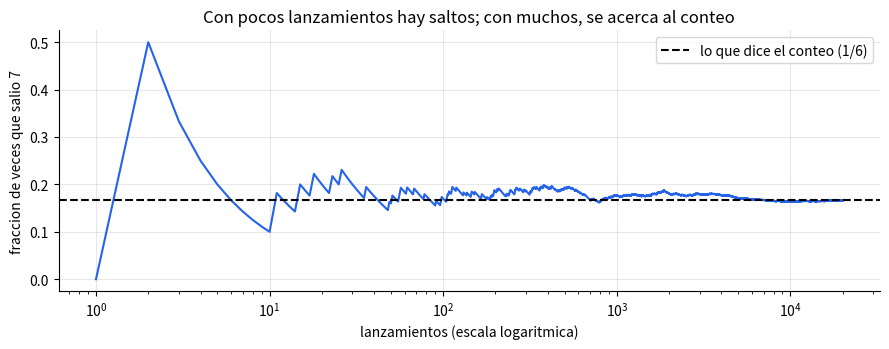
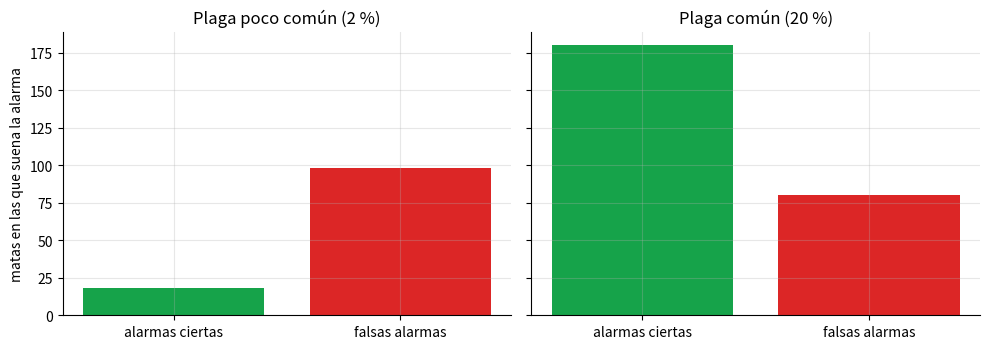
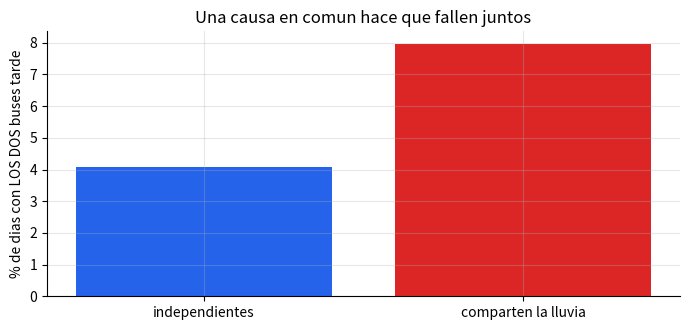

Source code (Python) for these figures, in order:
import numpy as np
import pandas as pd
import matplotlib.pyplot as plt

rng = np.random.default_rng(42)                      # semilla fija: siempre salen los mismos numeros
plt.rcParams.update({"axes.grid": True, "grid.alpha": 0.3, "axes.spines.top": False, "axes.spines.right": False})

# 1. Contar: todas las parejas posibles de dos dados
casos = [(a, b) for a in range(1, 7) for b in range(1, 7)]
suman_7 = [c for c in casos if sum(c) == 7]
prob_contada = len(suman_7) / len(casos)
print(f"Casos posibles: {len(casos)} | casos que suman 7: {len(suman_7)} -> probabilidad = {len(suman_7)}/{len(casos)} = {prob_contada:.3f}")

# 2. Simular: lanzar los dos dados 20 000 veces y mirar la fraccion acumulada de 'suma 7'
lanzamientos = rng.integers(1, 7, size=(20_000, 2)).sum(axis=1) == 7
fraccion = np.cumsum(lanzamientos) / np.arange(1, 20_001)
print(f"Despues de 10 lanzamientos: {fraccion[9]:.2f} | de 100: {fraccion[99]:.3f} | de 20 000: {fraccion[-1]:.4f}")

plt.figure(figsize=(9, 3.6))
plt.semilogx(np.arange(1, 20_001), fraccion, color="#2563eb")
plt.axhline(prob_contada, color="black", ls="--", label="lo que dice el conteo (1/6)")
plt.xlabel("lanzamientos (escala logaritmica)"); plt.ylabel("fraccion de veces que salio 7"); plt.title("Con pocos lanzamientos hay saltos; con muchos, se acerca al conteo")
plt.legend(); plt.tight_layout(); plt.show()

assert len(casos) == 36 and len(suman_7) == 6
assert abs(fraccion[-1] - prob_contada) < 0.02          # con muchos lanzamientos, la simulacion se parece al conteo

def contar_alarmas(total, pct_enfermas, pct_detecta, pct_falsa):
    """Cuenta cuantas matas hay en cada caso (numeros redondeados a matas enteras)."""
    enfermas = round(total * pct_enfermas / 100)
    sanas = total - enfermas
    return {"enfermas": enfermas, "sanas": sanas,
            "alarmas_ciertas": round(enfermas * pct_detecta / 100),      # enfermas que el detector marca
            "alarmas_falsas": round(sanas * pct_falsa / 100)}              # sanas que el detector marca por error


res = contar_alarmas(1000, 2, 90, 10)
suenan = res["alarmas_ciertas"] + res["alarmas_falsas"]
print(pd.DataFrame({"matas": [res["enfermas"], res["sanas"]], "suena la alarma": [res["alarmas_ciertas"], res["alarmas_falsas"]]}, index=["enfermas", "sanas"]))
print(f"\nSuena la alarma en {suenan} matas, pero solo {res['alarmas_ciertas']} estan enfermas -> {res['alarmas_ciertas'] / suenan:.0%} de las alarmas son ciertas.")

# Misma maquina, pero en un campo donde la plaga es MUY comun (20 de cada 100)
res2 = contar_alarmas(1000, 20, 90, 10)
suenan2 = res2["alarmas_ciertas"] + res2["alarmas_falsas"]
print(f"Si 20 de cada 100 estan enfermas: suenan {suenan2} alarmas y {res2['alarmas_ciertas']} son ciertas -> {res2['alarmas_ciertas'] / suenan2:.0%}")

fig, ejes = plt.subplots(1, 2, figsize=(10, 3.6), sharey=True)
for a, r, t in zip(ejes, (res, res2), ("Plaga poco común (2 %)", "Plaga común (20 %)")):
    a.bar(["alarmas ciertas", "falsas alarmas"], [r["alarmas_ciertas"], r["alarmas_falsas"]], color=["#16a34a", "#dc2626"]); a.set_title(t)
ejes[0].set_ylabel("matas en las que suena la alarma"); plt.tight_layout(); plt.show()

assert suenan == 116 and res["alarmas_ciertas"] == 18
assert res["alarmas_ciertas"] / suenan < 0.16 and res2["alarmas_ciertas"] / suenan2 > 0.65

dias = 100_000
# (a) Independientes: cada bus tarde con 20 % de probabilidad, sin relacion con el otro
tarde_a, tarde_b = rng.random(dias) < 0.20, rng.random(dias) < 0.20
ambos_indep = (tarde_a & tarde_b).mean()

# (b) Comparten la lluvia: llueve el 30 % de los dias; con lluvia cada bus se atrasa el 50 %, sin lluvia el 8 %
llueve = rng.random(dias) < 0.30
p_tarde = np.where(llueve, 0.50, 0.08)
tarde_c, tarde_d = rng.random(dias) < p_tarde, rng.random(dias) < p_tarde
ambos_lluvia = (tarde_c & tarde_d).mean()
cada_uno = tarde_c.mean()

print(f"(a) Independientes: cada bus tarde {tarde_a.mean():.1%} de los dias | los dos tarde {ambos_indep:.1%} (esperado 4 %)")
print(f"(b) Con lluvia compartida: cada bus tarde {cada_uno:.1%} | los dos tarde {ambos_lluvia:.1%} (si fueran independientes serian {cada_uno ** 2:.1%})")

plt.figure(figsize=(7, 3.4))
plt.bar(["independientes", "comparten la lluvia"], [ambos_indep * 100, ambos_lluvia * 100], color=["#2563eb", "#dc2626"])
plt.ylabel("% de dias con LOS DOS buses tarde"); plt.title("Una causa en comun hace que fallen juntos"); plt.tight_layout(); plt.show()

assert abs(ambos_indep - 0.04) < 0.006
assert ambos_lluvia > 1.5 * cada_uno ** 2                  # fallan juntos bastante mas de lo que daria la cuenta 'independiente'

# Escribe tu código aquí

# res3 = contar_alarmas(...)
# suenan3 = ...
# fraccion_ciertas = ...
